6-way image classification set "Learning" from GitHub (Amram15/RadarTesting); label vocabulary: drinking, falling, picking up, sitting, standing, walking.

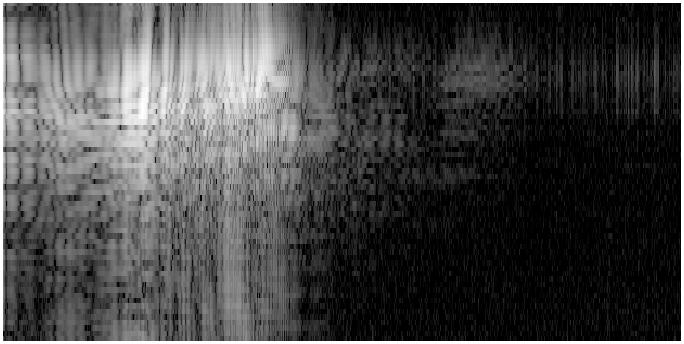
Label: falling

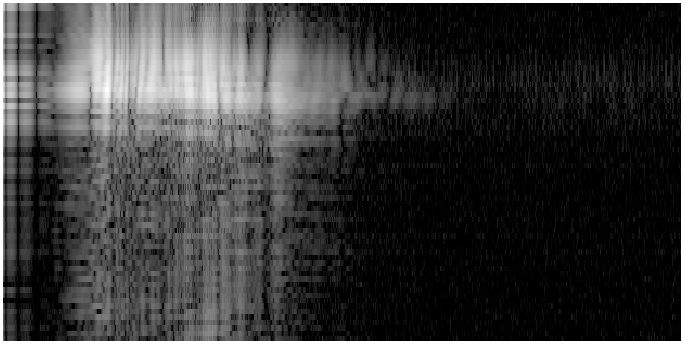
Label: sitting

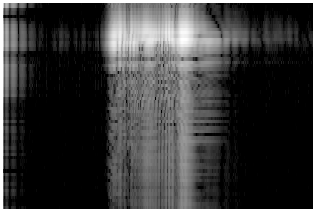
Label: standing

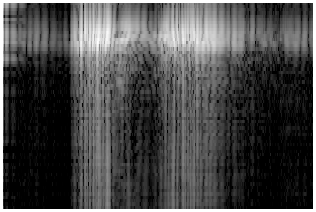
Label: picking up

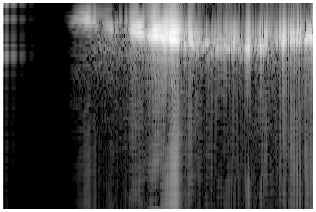
Label: walking

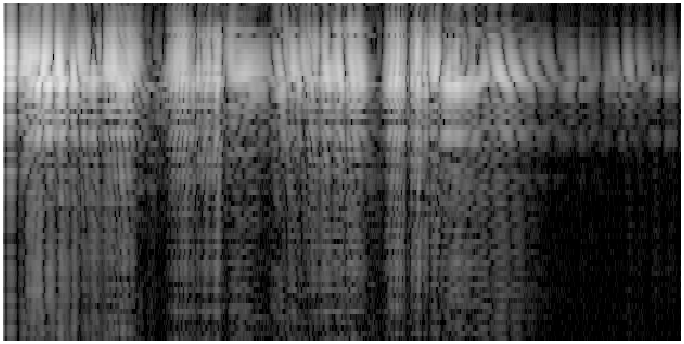
Label: drinking
